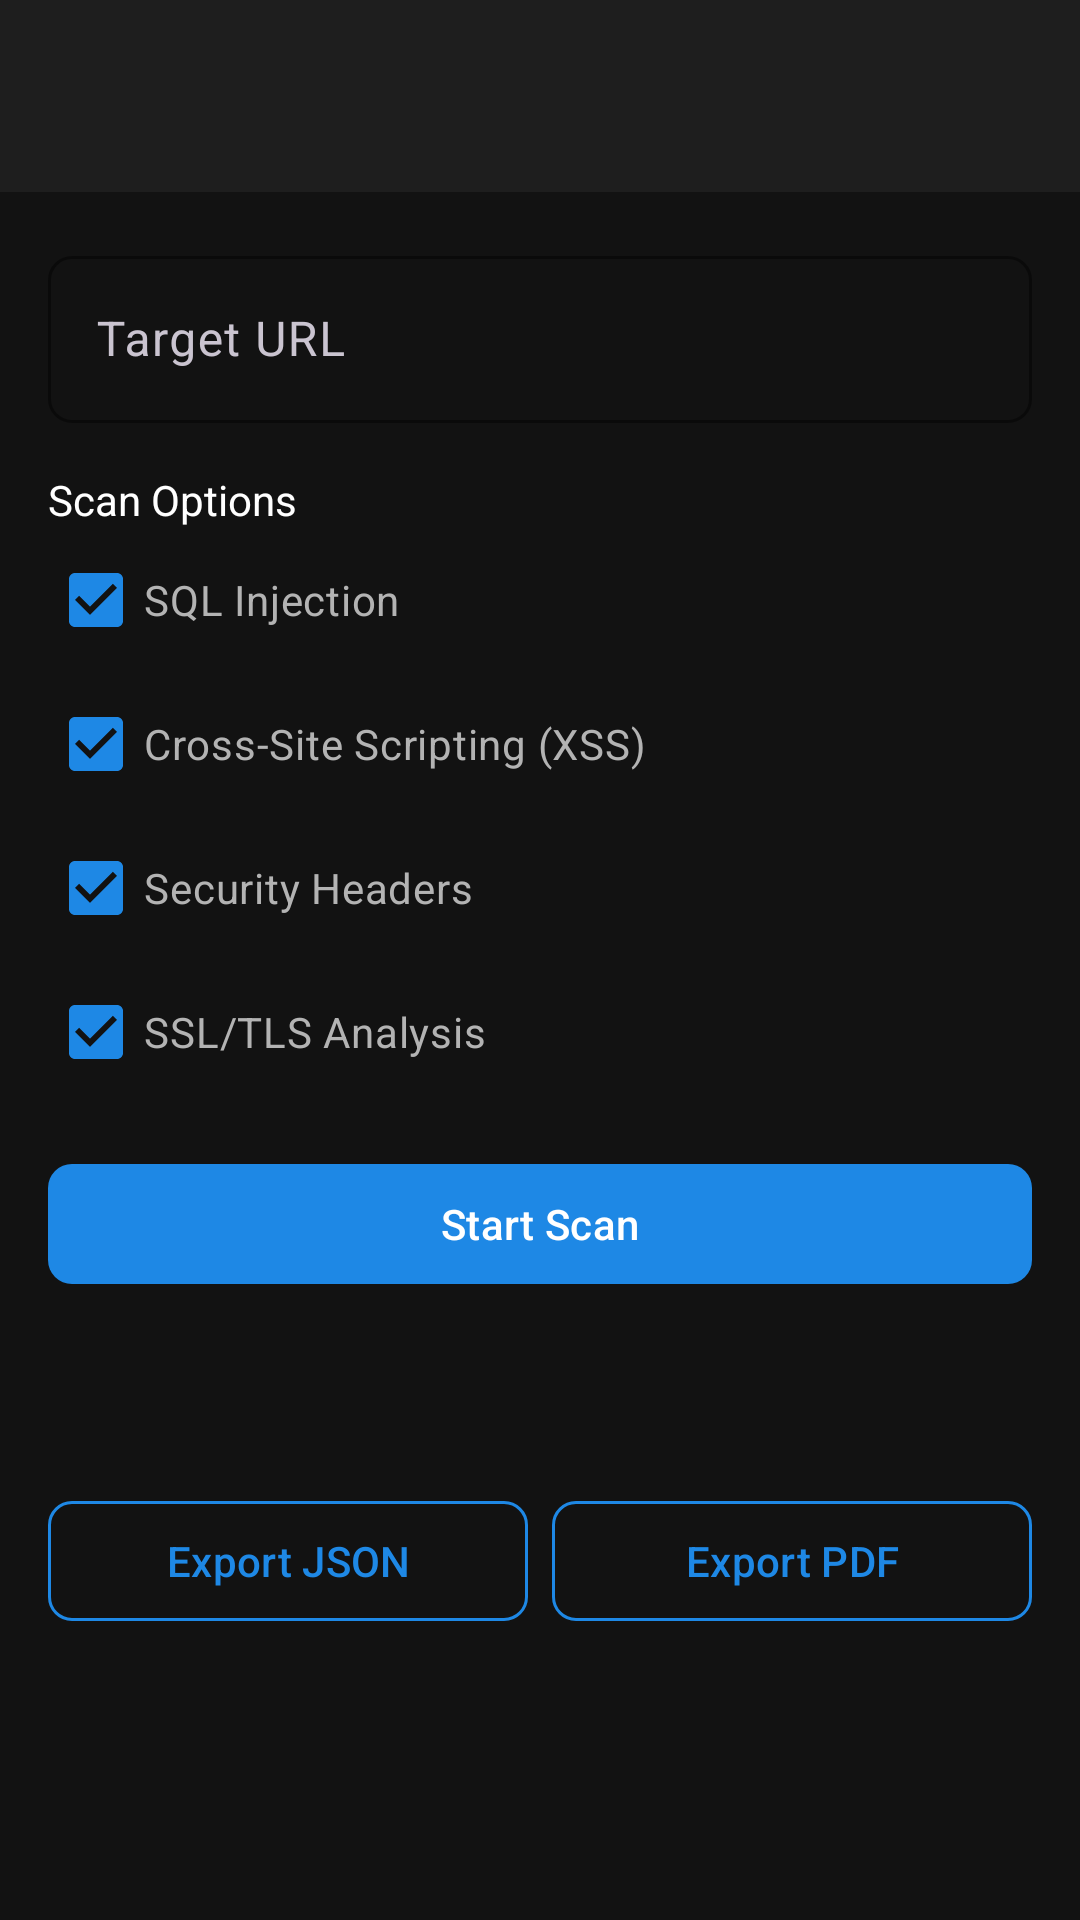

Android layout source for this screen:
<!-- AndroidManifest.xml: application theme Theme.BountyBugger -->
<!-- res/layout/activity_web_scanner.xml -->
<?xml version="1.0" encoding="utf-8"?>
<LinearLayout xmlns:android="http://schemas.android.com/apk/res/android"
    xmlns:app="http://schemas.android.com/apk/res-auto"
    android:layout_width="match_parent"
    android:layout_height="match_parent"
    android:orientation="vertical"
    android:background="@color/background">

    <com.google.android.material.appbar.AppBarLayout
        android:layout_width="match_parent"
        android:layout_height="wrap_content">

        <androidx.appcompat.widget.Toolbar
            android:id="@+id/toolbar"
            android:layout_width="match_parent"
            android:layout_height="?attr/actionBarSize"
            android:background="@color/surface"
            app:titleTextColor="@color/text_primary" />

    </com.google.android.material.appbar.AppBarLayout>

    <ScrollView
        android:layout_width="match_parent"
        android:layout_height="match_parent"
        app:layout_behavior="@string/appbar_scrolling_view_behavior">

        <LinearLayout
            android:layout_width="match_parent"
            android:layout_height="wrap_content"
            android:orientation="vertical"
            android:padding="16dp">

            <com.google.android.material.textfield.TextInputLayout
                android:layout_width="match_parent"
                android:layout_height="wrap_content"
                android:hint="@string/input_target_url"
                style="@style/TextInputStyle">

                <com.google.android.material.textfield.TextInputEditText
                    android:id="@+id/editTargetUrl"
                    android:layout_width="match_parent"
                    android:layout_height="wrap_content"
                    android:inputType="textUri"
                    android:textColor="@color/text_primary" />

            </com.google.android.material.textfield.TextInputLayout>

            <TextView
                android:layout_width="wrap_content"
                android:layout_height="wrap_content"
                android:layout_marginTop="16dp"
                android:text="@string/scan_options"
                android:textColor="@color/text_primary"
                android:textSize="14sp" />

            <CheckBox
                android:id="@+id/checkboxSqli"
                android:layout_width="match_parent"
                android:layout_height="wrap_content"
                android:text="@string/option_sqli"
                android:textColor="@color/text_secondary"
                android:checked="true" />

            <CheckBox
                android:id="@+id/checkboxXss"
                android:layout_width="match_parent"
                android:layout_height="wrap_content"
                android:text="@string/option_xss"
                android:textColor="@color/text_secondary"
                android:checked="true" />

            <CheckBox
                android:id="@+id/checkboxHeaders"
                android:layout_width="match_parent"
                android:layout_height="wrap_content"
                android:text="@string/option_headers"
                android:textColor="@color/text_secondary"
                android:checked="true" />

            <CheckBox
                android:id="@+id/checkboxSsl"
                android:layout_width="match_parent"
                android:layout_height="wrap_content"
                android:text="@string/option_ssl"
                android:textColor="@color/text_secondary"
                android:checked="true" />

            <LinearLayout
                android:layout_width="match_parent"
                android:layout_height="wrap_content"
                android:layout_marginTop="16dp"
                android:orientation="horizontal">

                <com.google.android.material.button.MaterialButton
                    android:id="@+id/btnStartScan"
                    android:layout_width="0dp"
                    android:layout_height="wrap_content"
                    android:layout_weight="1"
                    android:text="@string/btn_start_scan"
                    style="@style/PrimaryButton" />

                <com.google.android.material.button.MaterialButton
                    android:id="@+id/btnStopScan"
                    android:layout_width="0dp"
                    android:layout_height="wrap_content"
                    android:layout_weight="1"
                    android:text="@string/btn_stop_scan"
                    android:visibility="gone"
                    style="@style/PrimaryButton" />

            </LinearLayout>

            <ProgressBar
                android:id="@+id/progressBar"
                style="?android:attr/progressBarStyleHorizontal"
                android:layout_width="match_parent"
                android:layout_height="wrap_content"
                android:layout_marginTop="16dp"
                android:max="100"
                android:visibility="gone" />

            <TextView
                android:id="@+id/textProgress"
                android:layout_width="wrap_content"
                android:layout_height="wrap_content"
                android:textColor="@color/text_secondary"
                android:visibility="gone" />

            <LinearLayout
                android:layout_width="match_parent"
                android:layout_height="wrap_content"
                android:layout_marginTop="16dp"
                android:orientation="horizontal">

                <TextView
                    android:id="@+id/textCritical"
                    android:layout_width="0dp"
                    android:layout_height="wrap_content"
                    android:layout_weight="1"
                    android:textColor="@color/severity_critical"
                    android:textSize="12sp" />

                <TextView
                    android:id="@+id/textHigh"
                    android:layout_width="0dp"
                    android:layout_height="wrap_content"
                    android:layout_weight="1"
                    android:textColor="@color/severity_high"
                    android:textSize="12sp" />

                <TextView
                    android:id="@+id/textMedium"
                    android:layout_width="0dp"
                    android:layout_height="wrap_content"
                    android:layout_weight="1"
                    android:textColor="@color/severity_medium"
                    android:textSize="12sp" />

                <TextView
                    android:id="@+id/textLow"
                    android:layout_width="0dp"
                    android:layout_height="wrap_content"
                    android:layout_weight="1"
                    android:textColor="@color/severity_low"
                    android:textSize="12sp" />

            </LinearLayout>

            <androidx.recyclerview.widget.RecyclerView
                android:id="@+id/recyclerResults"
                android:layout_width="match_parent"
                android:layout_height="wrap_content"
                android:layout_marginTop="16dp"
                android:nestedScrollingEnabled="false" />

            <LinearLayout
                android:layout_width="match_parent"
                android:layout_height="wrap_content"
                android:layout_marginTop="16dp"
                android:orientation="horizontal">

                <com.google.android.material.button.MaterialButton
                    android:id="@+id/btnExportJson"
                    android:layout_width="0dp"
                    android:layout_height="wrap_content"
                    android:layout_weight="1"
                    android:text="@string/export_json"
                    style="@style/SecondaryButton" />

                <com.google.android.material.button.MaterialButton
                    android:id="@+id/btnExportPdf"
                    android:layout_width="0dp"
                    android:layout_height="wrap_content"
                    android:layout_weight="1"
                    android:layout_marginStart="8dp"
                    android:text="@string/export_pdf"
                    style="@style/SecondaryButton" />

            </LinearLayout>

        </LinearLayout>

    </ScrollView>

</LinearLayout>
<!-- resources referenced by this layout -->
<resources>
  <color name="background">#121212</color>
  <color name="severity_critical">#D32F2F</color>
  <color name="severity_high">#F57C00</color>
  <color name="severity_low">#7CB342</color>
  <color name="severity_medium">#FBC02D</color>
  <color name="surface">#1E1E1E</color>
  <color name="text_primary">#FFFFFF</color>
  <color name="text_secondary">#B3B3B3</color>
  <string name="btn_start_scan">Start Scan</string>
  <string name="btn_stop_scan">Stop Scan</string>
  <string name="export_json">Export JSON</string>
  <string name="export_pdf">Export PDF</string>
  <string name="input_target_url">Target URL</string>
  <string name="option_headers">Security Headers</string>
  <string name="option_sqli">SQL Injection</string>
  <string name="option_ssl">SSL/TLS Analysis</string>
  <string name="option_xss">Cross-Site Scripting (XSS)</string>
  <string name="scan_options">Scan Options</string>
  <style name="PrimaryButton" parent="Widget.Material3.Button">
          <item name="backgroundTint">@color/primary</item>
          <item name="android:textColor">@color/text_primary</item>
          <item name="cornerRadius">8dp</item>
      </style>
  <style name="SecondaryButton" parent="Widget.Material3.Button.OutlinedButton">
          <item name="strokeColor">@color/primary</item>
          <item name="android:textColor">@color/primary</item>
          <item name="cornerRadius">8dp</item>
      </style>
  <style name="TextInputStyle" parent="Widget.Material3.TextInputLayout.OutlinedBox">
          <item name="boxStrokeColor">@color/primary</item>
          <item name="hintTextColor">@color/text_hint</item>
          <item name="boxCornerRadiusTopStart">8dp</item>
          <item name="boxCornerRadiusTopEnd">8dp</item>
          <item name="boxCornerRadiusBottomStart">8dp</item>
          <item name="boxCornerRadiusBottomEnd">8dp</item>
      </style>
  <style name="Theme.BountyBugger" parent="Theme.Material3.Dark.NoActionBar">
          
          <item name="colorPrimary">@color/primary</item>
          <item name="colorPrimaryDark">@color/primary_dark</item>
          <item name="colorOnPrimary">@color/text_primary</item>
  
          
          <item name="colorSecondary">@color/secondary</item>
          <item name="colorOnSecondary">@color/text_primary</item>
  
          
          <item name="android:colorBackground">@color/background</item>
          <item name="colorSurface">@color/surface</item>
          <item name="colorOnSurface">@color/text_primary</item>
          <item name="colorSurfaceVariant">@color/surface_variant</item>
  
          
          <item name="android:statusBarColor">@color/background</item>
          <item name="android:navigationBarColor">@color/background</item>
  
          
          <item name="colorError">@color/error</item>
          <item name="colorOnError">@color/text_primary</item>
      </style>
  <color name="primary">#1E88E5</color>
  <color name="text_hint">#757575</color>
  <color name="primary_dark">#1565C0</color>
  <color name="secondary">#26A69A</color>
  <color name="surface_variant">#2D2D2D</color>
  <color name="error">#F44336</color>
</resources>
